Run: headless pygame with SDL's dummy video driver; simulated clock (each Clock.tick advances the game by its frame time, no real sleeping); random seed 0; keys injected as events and as key.get_pressed() state; mouse plan: one left click at the window centre at the start of phase 2, then a move to the lower-right quarter at the start of phase 3.
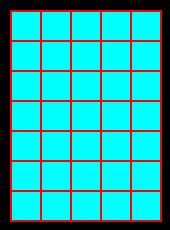
Frame 1 of 4 · flips 1–60 · no input
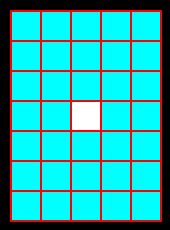
Frame 2 of 4 · flips 61–180 · clicked the window centre · tapped SPACE, RETURN · held RIGHT (→), D
Frame 3 of 4 · flips 181–300 · moved the mouse to the lower-right quarter · held DOWN (↓), S · screen unchanged from frame 2, image omitted
Frame 4 of 4 · flips 301–420 · held LEFT (←), A, UP (↑), W · screen unchanged from frame 3, image omitted

The pygame program that drew these frames:

import pygame

class Cell():
    def __init__(self, pos, size, type):
        self.x, self.y = pos
        self.type = type
        self.size = size
        self.animation = False
        self.animation_size = 0
        self.animation_orientation = -1

    def draw(self, wnd):
        if self.animation:
            if self.animation_orientation == -1:
                if self.type == 1:
                    color = (255, 255, 255)
                else:
                    color = (0, 255, 255)
            else:
                if self.type == 1:
                    color = (0, 255, 255)
                else:
                    color = (255, 255, 255)
            self.animation_size += self.animation_orientation
            if self.animation_orientation == -1 and self.animation_size <= 0:
                self.animation_orientation = 1
            elif self.animation_size >= self.size:
                self.animation = False

            pygame.draw.rect(wnd, color, (self.x + 2 - self.animation_size // 2 + self.size // 2 ,
                                          self.y + 2,
                                          self.animation_size,
                                          self.size - 2))
        else:
            if self.type == 1:
                color = (0, 255, 255)
            else:
                color = (255, 255, 255)
            pygame.draw.rect(wnd, color, (self.x + 2, self.y + 2, self.size - 2, self.size - 2))

    def cell_on_click(self):
        if not self.animation:
            self.animation = True
            self.animation_size = self.size
            self.animation_orientation = -1
            self.type = not self.type


class Board:
    # создание поля
    def __init__(self, width, height):
        self.width = width
        self.height = height
        self.board = []
        self.cell_size = 30
        self.left = 10
        self.top = 10
        for i in range(height):
            lst = []
            for j in range(width):
                lst.append(Cell((j * self.cell_size + self.left,
                                 i * self.cell_size + self.left),
                                self.cell_size,
                                1))
            self.board.append(lst)


    # настройка внешнего вида
    def set_view(self, left, top, cell_size):
        self.left = left
        self.top = top
        self.cell_size = cell_size

    def render(self, wnd):
        wnd.fill((255, 0, 0), (self.top, self.left,
                                   self.cell_size * self.width + 2,
                                   self.cell_size * self.height + 2))
        for i in range(self.height):
            for j in range(self.width):
                self.board[i][j].draw(wnd)

    def on_click(self, x, y):
        if x in range(self.width) and y in range(self.height):
            self.board[y][x].cell_on_click()


if __name__ == '__main__':
    pygame.init()
    size = width, height = 170, 230
    screen = pygame.display.set_mode(size)

    fps = 60
    clock = pygame.time.Clock()

    board = Board(5, 7)
    running = True
    while running:
        for event in pygame.event.get():
            if event.type == pygame.QUIT:
                running = False
            elif event.type == pygame.MOUSEBUTTONDOWN:
                x, y = event.pos
                x = (x - board.left) // board.cell_size
                y = (y - board.top) // board.cell_size
                board.on_click(x, y)
        screen.fill((0, 0, 0))
        board.render(screen)
        pygame.display.flip()
        clock.tick(fps)
